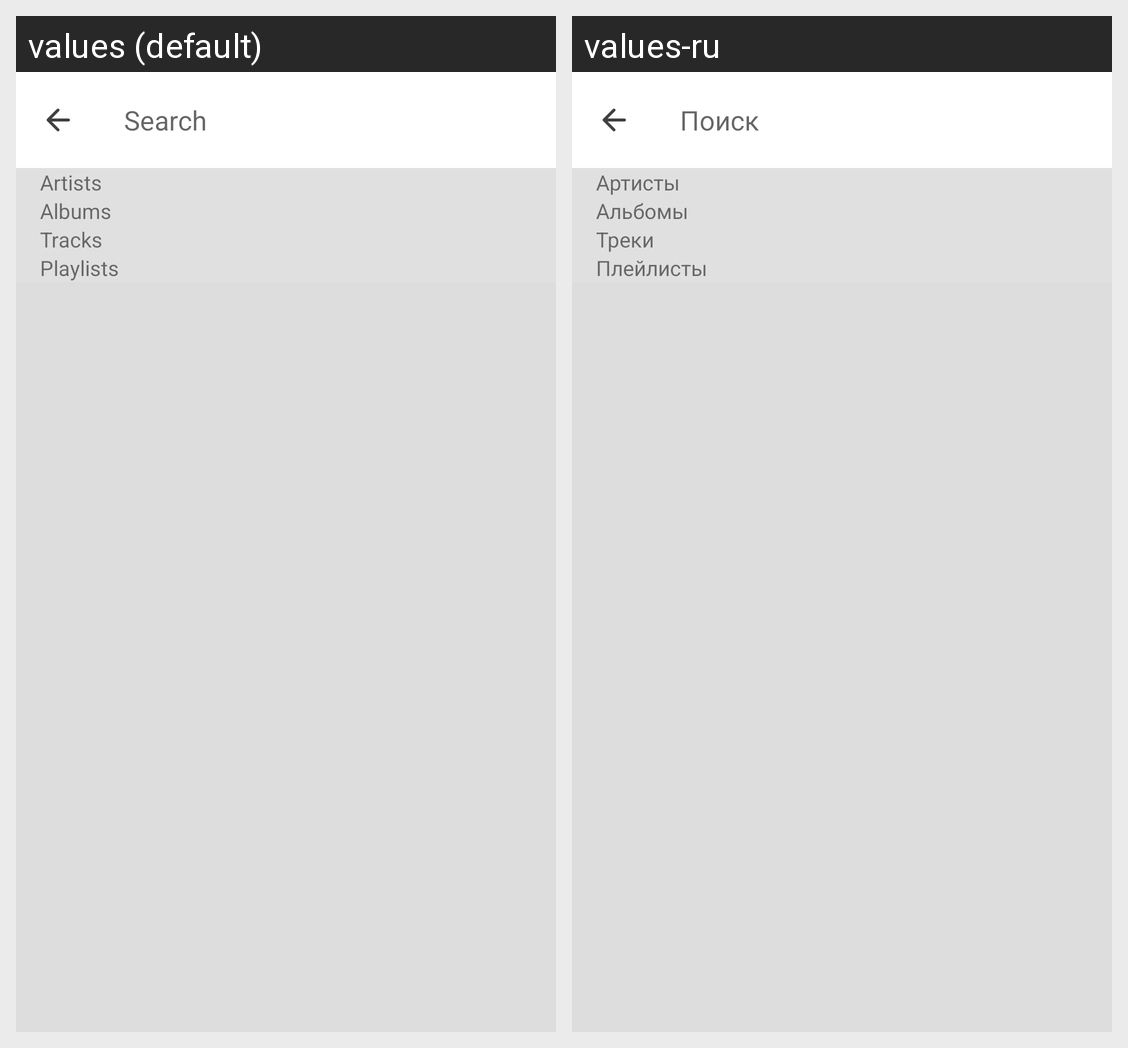

Locale-by-locale string values for the Android screen shown in this grid:
Android screen res/layout/fragment_search.xml rendered under 2 locales, left to right: values (default), values-ru. Device: Nexus 5 (rendered at 1080×1920; each locale shown at half size, 540×960, under a caption strip naming it); theme Newtone.
Strings drawn on this screen, with the default value and each locale's value (text and hints the layout hard-codes, and strings that could not be matched under every locale, appear in the picture but are not listed):

search_bar_title
  values: Search
  values-ru: Поиск

search_screen_artists_group
  values: Artists
  values-ru: Артисты

search_screen_albums_group
  values: Albums
  values-ru: Альбомы

search_screen_tracks_group
  values: Tracks
  values-ru: Треки

search_screen_playlists_group
  values: Playlists
  values-ru: Плейлисты
